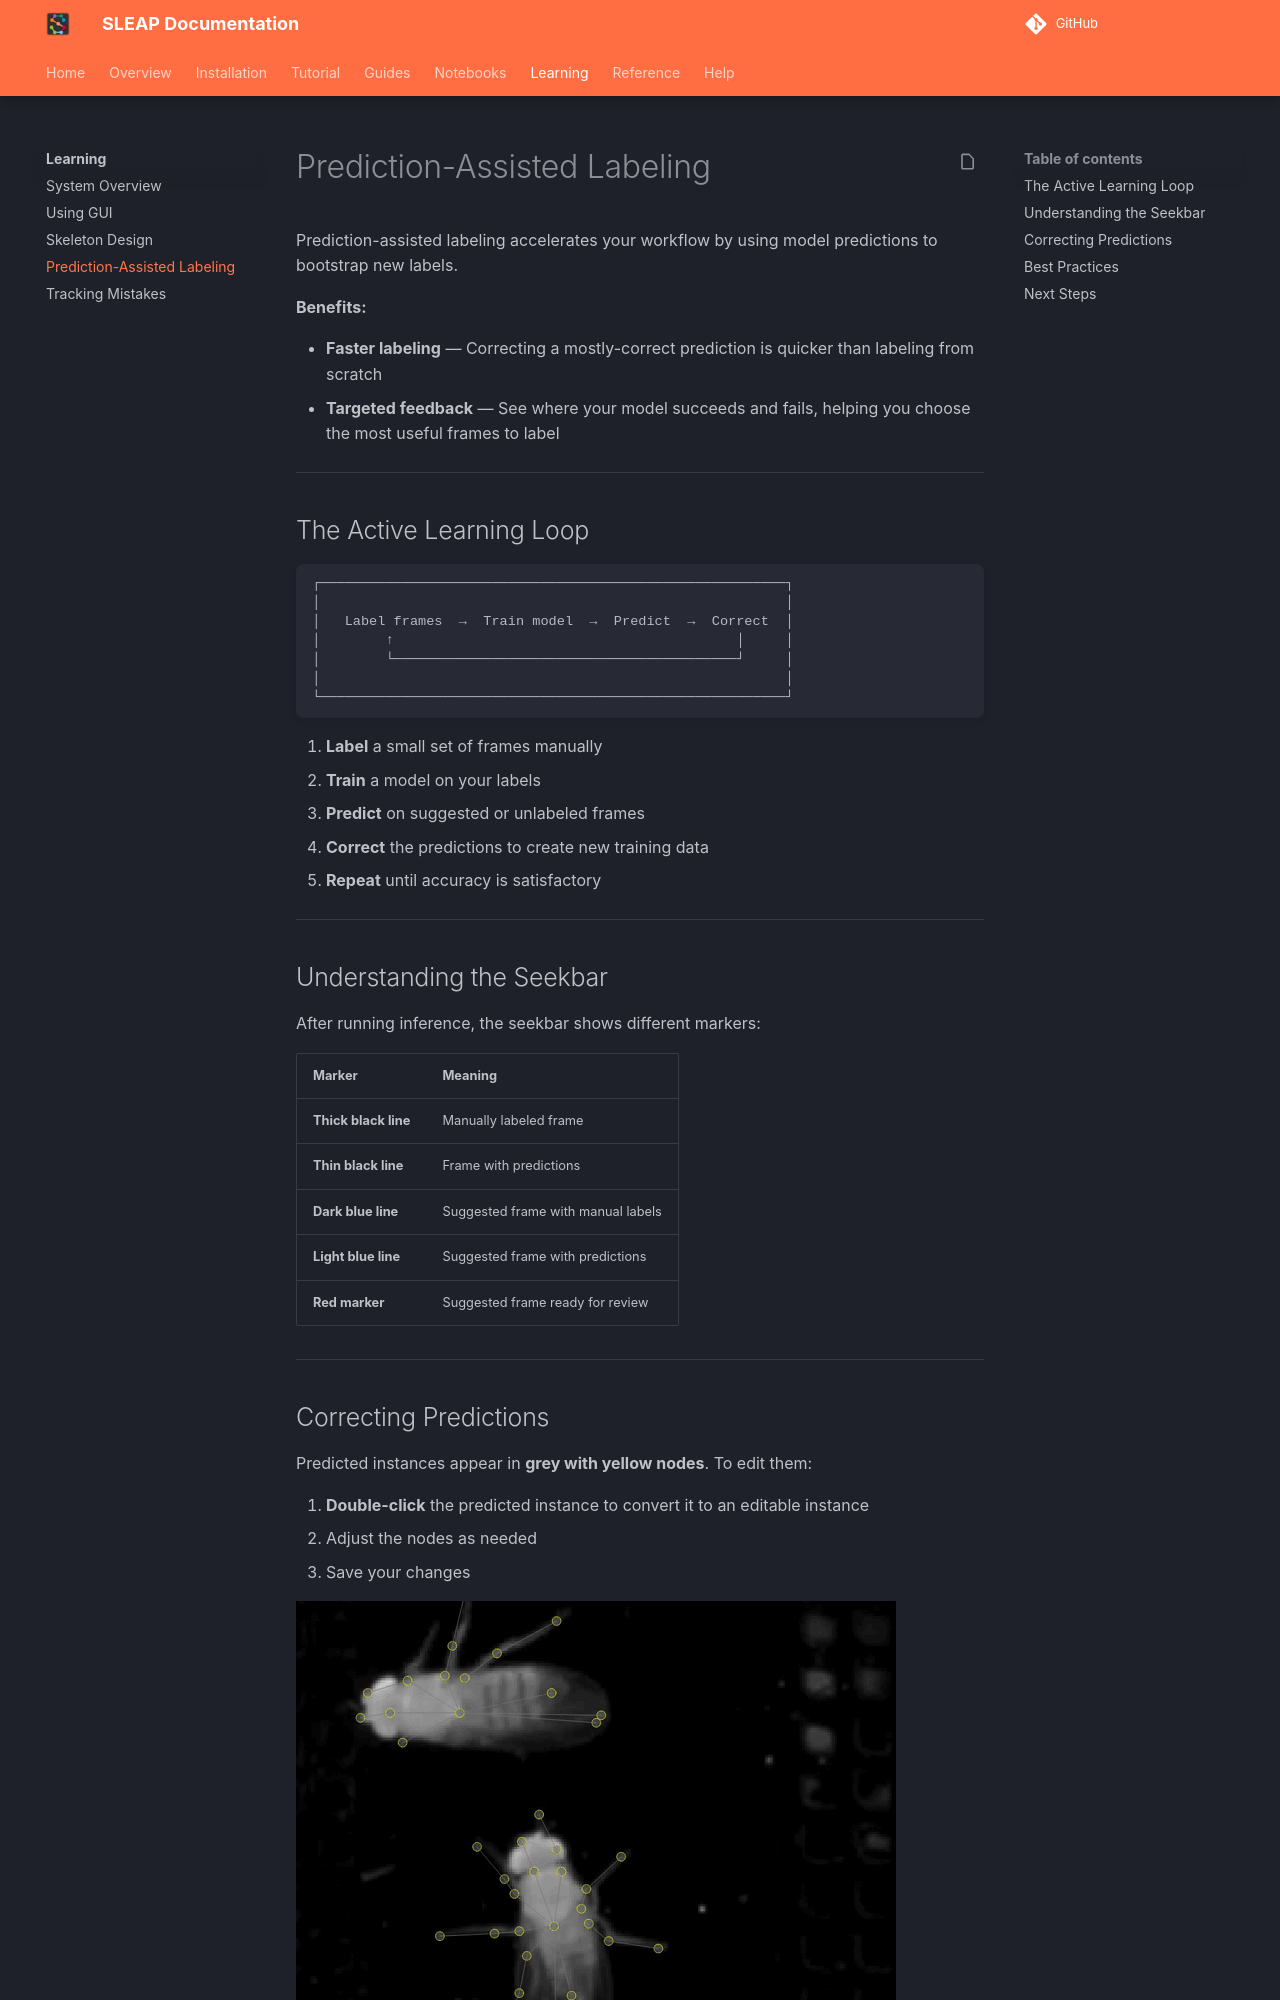

repository: talmolab/sleap · page: dev/learnings/prediction-assisted-labeling/index.html · generator: mkdocs

# Prediction-Assisted Labeling

Prediction-assisted labeling accelerates your workflow by using model predictions to bootstrap new labels.

**Benefits:**

- **Faster labeling** — Correcting a mostly-correct prediction is quicker than labeling from scratch
- **Targeted feedback** — See where your model succeeds and fails, helping you choose the most useful frames to label

---

## The Active Learning Loop

```
┌─────────────────────────────────────────────────────────┐
│                                                         │
│   Label frames  →  Train model  →  Predict  →  Correct  │
│        ↑                                          │     │
│        └──────────────────────────────────────────┘     │
│                                                         │
└─────────────────────────────────────────────────────────┘
```

1. **Label** a small set of frames manually
2. **Train** a model on your labels
3. **Predict** on suggested or unlabeled frames
4. **Correct** the predictions to create new training data
5. **Repeat** until accuracy is satisfactory

---

## Understanding the Seekbar

After running inference, the seekbar shows different markers:

| Marker | Meaning |
|--------|---------|
| **Thick black line** | Manually labeled frame |
| **Thin black line** | Frame with predictions |
| **Dark blue line** | Suggested frame with manual labels |
| **Light blue line** | Suggested frame with predictions |
| **Red marker** | Suggested frame ready for review |

---
